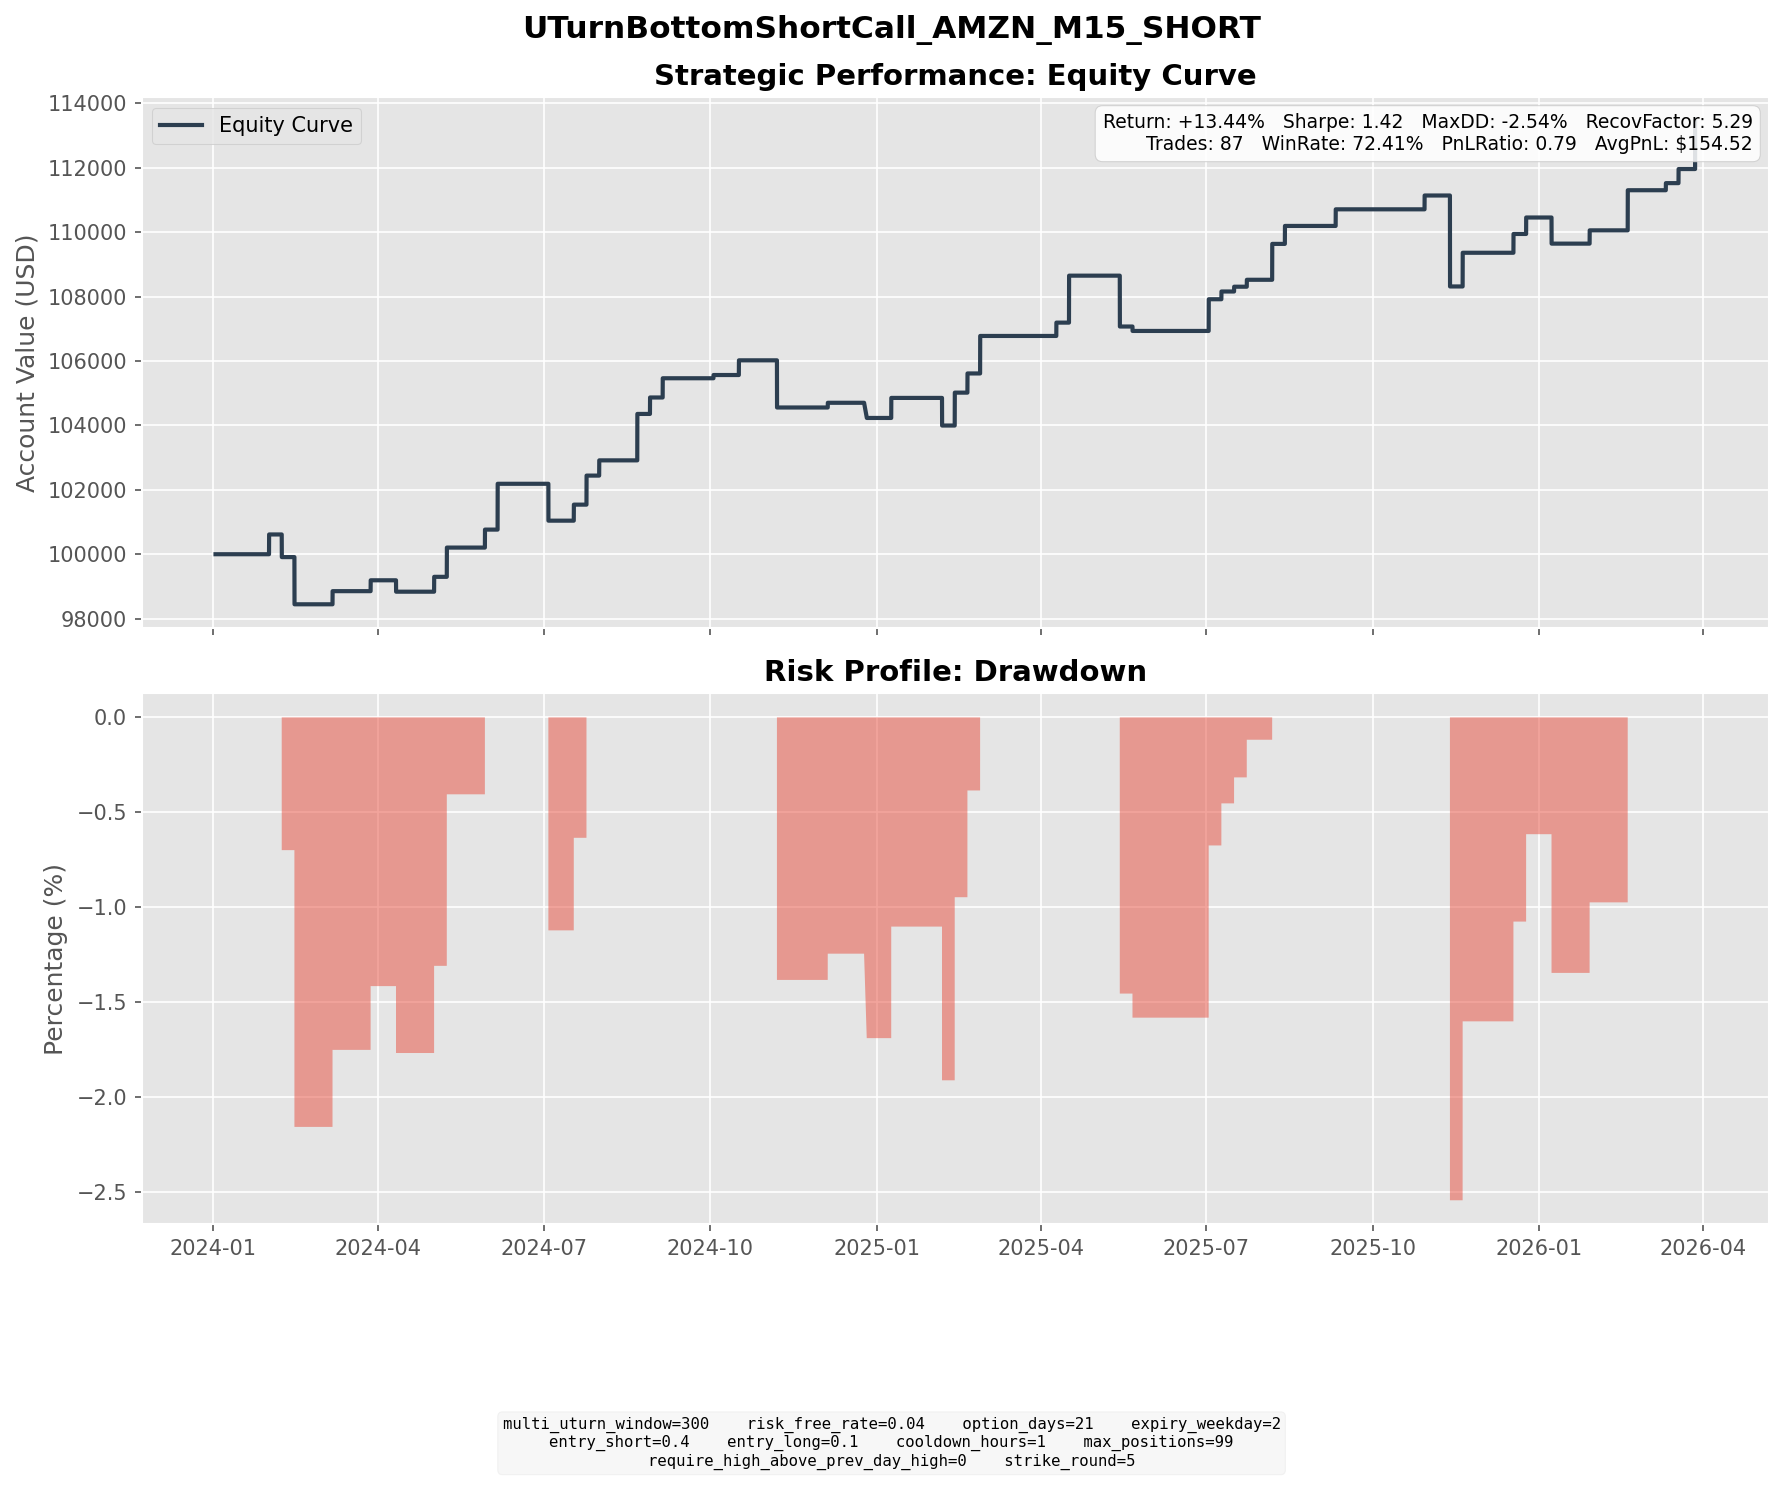

Values plotted in this chart, from the file beside it:
entry_dt, lock_dt, lock_reason, settlement_dt, close_reason, k1, k2, short_prem, long_prem, net_credit, short_settle, long_settle, final_pnl
2024-01-08 15:30:00, 2024-01-08 15:30:00, direct_entry, 2024-01-31 16:00:00, expiry, 155, 170, 3.339, 0.5836, 2.755, 0.0000, 0.0000, 2.755
2024-01-09 13:15:00, 2024-01-09 13:15:00, direct_entry, 2024-01-31 16:00:00, expiry, 155, 170, 4.164, 0.7800, 3.384, 0.0000, 0.0000, 3.384
2024-01-11 06:30:00, 2024-01-11 06:30:00, direct_entry, 2024-02-07 16:00:00, expiry, 160, 175, 4.373, 1.024, 3.349, 10.38, 0.0000, -7.03
2024-01-19 15:30:00, 2024-01-19 15:30:00, direct_entry, 2024-02-14 16:00:00, expiry, 160, 175, 4.375, 0.9885, 3.386, 10.96, 0.0000, -7.574
2024-01-24 05:15:00, 2024-01-24 05:15:00, direct_entry, 2024-02-14 16:00:00, expiry, 160, 175, 4.885, 1.009, 3.877, 10.96, 0.0000, -7.083
2024-02-09 14:00:00, 2024-02-09 14:00:00, direct_entry, 2024-03-06 16:00:00, expiry, 180, 200, 4.878, 0.7982, 4.079, 0.0000, 0.0000, 4.079
2024-03-04 11:00:00, 2024-03-04 11:00:00, direct_entry, 2024-03-27 16:00:00, expiry, 185, 200, 4.521, 1.145, 3.376, 0.0000, 0.0000, 3.376
2024-03-18 09:45:00, 2024-03-18 09:45:00, direct_entry, 2024-04-10 16:00:00, expiry, 180, 200, 4.642, 0.6663, 3.976, 5.56, 0.0000, -1.584
2024-03-20 08:00:00, 2024-03-20 08:00:00, direct_entry, 2024-04-10 16:00:00, expiry, 180, 195, 4.713, 1.111, 3.602, 5.56, 0.0000, -1.958
2024-04-05 12:30:00, 2024-04-05 12:30:00, direct_entry, 2024-05-01 16:00:00, expiry, 190, 210, 5.714, 1.098, 4.616, 0.0000, 0.0000, 4.616
2024-04-12 08:30:00, 2024-04-12 08:30:00, direct_entry, 2024-05-08 16:00:00, expiry, 195, 215, 5.038, 0.9528, 4.085, 0.0000, 0.0000, 4.085
2024-04-15 09:15:00, 2024-04-15 09:15:00, direct_entry, 2024-05-08 16:00:00, expiry, 190, 210, 6.103, 1.104, 4.999, 0.0000, 0.0000, 4.999
2024-05-03 10:45:00, 2024-05-03 10:45:00, direct_entry, 2024-05-29 16:00:00, expiry, 190, 215, 6.391, 0.8069, 5.584, 0.0000, 0.0000, 5.584
2024-05-09 09:30:00, 2024-05-09 09:30:00, direct_entry, 2024-06-05 16:00:00, expiry, 195, 215, 5.165, 1.016, 4.149, 0.0000, 0.0000, 4.149
2024-05-09 13:15:00, 2024-05-09 13:15:00, direct_entry, 2024-06-05 16:00:00, expiry, 195, 220, 6.218, 0.8378, 5.381, 0.0000, 0.0000, 5.381
2024-05-15 09:00:00, 2024-05-15 09:00:00, direct_entry, 2024-06-05 16:00:00, expiry, 190, 210, 5.596, 0.8957, 4.7, 0.0000, 0.0000, 4.7
2024-06-07 08:30:00, 2024-06-07 08:30:00, direct_entry, 2024-07-03 16:00:00, expiry, 190, 210, 5.162, 0.9505, 4.212, 7.48, 0.0000, -3.268
2024-06-07 13:00:00, 2024-06-07 13:00:00, direct_entry, 2024-07-03 16:00:00, expiry, 190, 210, 5.808, 1.124, 4.684, 7.48, 0.0000, -2.796
2024-06-10 16:30:00, 2024-06-10 16:30:00, direct_entry, 2024-07-03 16:00:00, expiry, 190, 210, 5.988, 1.061, 4.927, 7.48, 0.0000, -2.553
2024-06-11 09:30:00, 2024-06-11 09:30:00, direct_entry, 2024-07-03 16:00:00, expiry, 190, 210, 5.566, 0.9242, 4.642, 7.48, 0.0000, -2.838
2024-06-21 09:45:00, 2024-06-21 09:45:00, direct_entry, 2024-07-17 16:00:00, expiry, 190, 210, 6.23, 1.252, 4.978, 0.0000, 0.0000, 4.978
2024-06-27 09:30:00, 2024-06-27 09:30:00, direct_entry, 2024-07-24 16:00:00, expiry, 200, 220, 5.973, 1.297, 4.676, 0.0000, 0.0000, 4.676
2024-06-28 08:30:00, 2024-06-28 08:30:00, direct_entry, 2024-07-24 16:00:00, expiry, 205, 225, 5.504, 1.161, 4.343, 0.0000, 0.0000, 4.343
2024-07-05 12:00:00, 2024-07-05 12:00:00, direct_entry, 2024-07-31 16:00:00, expiry, 205, 225, 6.06, 1.327, 4.732, 0.0000, 0.0000, 4.732
2024-07-29 07:45:00, 2024-07-29 07:45:00, direct_entry, 2024-08-21 16:00:00, expiry, 190, 210, 4.564, 0.7142, 3.85, 0.0000, 0.0000, 3.85
2024-07-29 13:15:00, 2024-07-29 13:15:00, direct_entry, 2024-08-21 16:00:00, expiry, 190, 205, 4.448, 1.152, 3.296, 0.0000, 0.0000, 3.296
2024-07-30 08:00:00, 2024-07-30 08:00:00, direct_entry, 2024-08-21 16:00:00, expiry, 190, 205, 4.5, 1.145, 3.355, 0.0000, 0.0000, 3.355
2024-07-30 09:30:00, 2024-07-30 09:30:00, direct_entry, 2024-08-21 16:00:00, expiry, 190, 210, 4.613, 0.6950, 3.918, 0.0000, 0.0000, 3.918
2024-08-01 04:00:00, 2024-08-01 04:00:00, direct_entry, 2024-08-28 16:00:00, expiry, 195, 215, 5.331, 1.071, 4.26, 0.0000, 0.0000, 4.26
2024-08-06 08:00:00, 2024-08-06 08:00:00, direct_entry, 2024-08-28 16:00:00, expiry, 165, 180, 4.811, 1.058, 3.753, 5.44, 0.0000, -1.687
2024-08-06 14:45:00, 2024-08-06 14:45:00, direct_entry, 2024-08-28 16:00:00, expiry, 170, 185, 3.731, 0.7575, 2.974, 0.4400, 0.0000, 2.534
2024-08-08 14:30:00, 2024-08-08 14:30:00, direct_entry, 2024-09-04 16:00:00, expiry, 170, 190, 5.239, 0.8384, 4.401, 3.35, 0.0000, 1.051
2024-08-09 06:00:00, 2024-08-09 06:00:00, direct_entry, 2024-09-04 16:00:00, expiry, 170, 190, 5.641, 0.9191, 4.722, 3.35, 0.0000, 1.372
2024-08-14 09:30:00, 2024-08-14 09:30:00, direct_entry, 2024-09-04 16:00:00, expiry, 175, 190, 4.578, 1.027, 3.551, 0.0000, 0.0000, 3.551
2024-09-09 10:15:00, 2024-09-09 10:15:00, direct_entry, 2024-10-02 16:00:00, expiry, 180, 195, 4.385, 1.063, 3.322, 5.14, 0.0000, -1.818
2024-09-10 09:15:00, 2024-09-10 09:15:00, direct_entry, 2024-10-02 16:00:00, expiry, 180, 200, 5.61, 0.8577, 4.753, 5.14, 0.0000, -0.3875
2024-09-11 08:30:00, 2024-09-11 08:30:00, direct_entry, 2024-10-02 16:00:00, expiry, 185, 200, 4.39, 1.039, 3.351, 0.1400, 0.0000, 3.211
2024-09-19 06:30:00, 2024-09-19 06:30:00, direct_entry, 2024-10-16 16:00:00, expiry, 195, 215, 5.757, 1.193, 4.564, 0.0000, 0.0000, 4.564
2024-10-11 11:00:00, 2024-10-11 11:00:00, direct_entry, 2024-11-06 16:00:00, expiry, 195, 215, 5.199, 0.9942, 4.204, 11.5, 0.0000, -7.296
2024-10-14 07:45:00, 2024-10-14 07:45:00, direct_entry, 2024-11-06 16:00:00, expiry, 195, 215, 4.997, 0.8524, 4.145, 11.5, 0.0000, -7.355
2024-11-07 09:15:00, 2024-11-07 09:15:00, direct_entry, 2024-12-04 16:00:00, expiry, 215, 235, 5.546, 1.281, 4.265, 2.8, 0.0000, 1.465
2024-12-03 18:00:00, 2024-12-03 18:00:00, direct_entry, 2024-12-26 04:00:00, expiry, 220, 240, 5.359, 1.073, 4.287, 9, 0.0000, -4.713
2024-12-16 14:30:00, 2024-12-16 14:30:00, direct_entry, 2025-01-08 16:00:00, expiry, 235, 260, 7.551, 1.327, 6.224, 0.0000, 0.0000, 6.224
2025-01-14 09:45:00, 2025-01-14 09:45:00, direct_entry, 2025-02-05 16:00:00, expiry, 225, 250, 6.3, 0.9066, 5.394, 11.6, 0.0000, -6.206
2025-01-15 16:00:00, 2025-01-15 16:00:00, direct_entry, 2025-02-05 16:00:00, expiry, 230, 250, 5.323, 1.094, 4.229, 6.6, 0.0000, -2.371
2025-01-22 05:00:00, 2025-01-22 05:00:00, direct_entry, 2025-02-12 16:00:00, expiry, 235, 260, 7.183, 1.155, 6.028, 0.0000, 0.0000, 6.028
2025-01-22 06:30:00, 2025-01-22 06:30:00, direct_entry, 2025-02-12 16:00:00, expiry, 240, 260, 5.381, 1.192, 4.188, 0.0000, 0.0000, 4.188
2025-01-23 09:00:00, 2025-01-23 09:00:00, direct_entry, 2025-02-19 16:00:00, expiry, 240, 265, 7.505, 1.548, 5.957, 0.0000, 0.0000, 5.957
2025-01-31 11:15:00, 2025-01-31 11:15:00, direct_entry, 2025-02-26 16:00:00, expiry, 245, 270, 7.185, 1.449, 5.736, 0.0000, 0.0000, 5.736
2025-01-31 12:30:00, 2025-01-31 12:30:00, direct_entry, 2025-02-26 16:00:00, expiry, 245, 270, 7.427, 1.518, 5.909, 0.0000, 0.0000, 5.909
2025-03-14 13:00:00, 2025-03-14 13:00:00, direct_entry, 2025-04-09 16:00:00, expiry, 205, 225, 5.207, 1.067, 4.141, 0.0000, 0.0000, 4.141
2025-03-24 10:45:00, 2025-03-24 10:45:00, direct_entry, 2025-04-16 16:00:00, expiry, 205, 230, 6.459, 0.8331, 5.626, 0.0000, 0.0000, 5.626
2025-03-25 08:45:00, 2025-03-25 08:45:00, direct_entry, 2025-04-16 16:00:00, expiry, 210, 230, 5.087, 0.9426, 4.144, 0.0000, 0.0000, 4.144
2025-03-25 17:30:00, 2025-03-25 17:30:00, direct_entry, 2025-04-16 16:00:00, expiry, 210, 230, 6.002, 1.186, 4.816, 0.0000, 0.0000, 4.816
2025-04-23 10:45:00, 2025-04-23 10:45:00, direct_entry, 2025-05-14 16:00:00, expiry, 190, 210, 4.814, 0.7085, 4.105, 19.9, 0.0000, -15.79
2025-04-28 08:00:00, 2025-04-28 08:00:00, direct_entry, 2025-05-21 16:00:00, expiry, 195, 215, 4.967, 0.8444, 4.123, 5.5, 0.0000, -1.377
2025-06-05 09:15:00, 2025-06-05 09:15:00, direct_entry, 2025-07-02 16:00:00, expiry, 215, 240, 6.439, 1.048, 5.391, 4.87, 0.0000, 0.5206
2025-06-06 10:00:00, 2025-06-06 10:00:00, direct_entry, 2025-07-02 16:00:00, expiry, 220, 240, 5.48, 1.263, 4.217, 0.0000, 0.0000, 4.217
2025-06-06 16:30:00, 2025-06-06 16:30:00, direct_entry, 2025-07-02 16:00:00, expiry, 220, 245, 6.06, 0.9499, 5.11, 0.0000, 0.0000, 5.11
2025-06-18 06:30:00, 2025-06-18 06:30:00, direct_entry, 2025-07-09 16:00:00, expiry, 220, 240, 6.154, 1.287, 4.867, 2.46, 0.0000, 2.407
... 27 more rows
